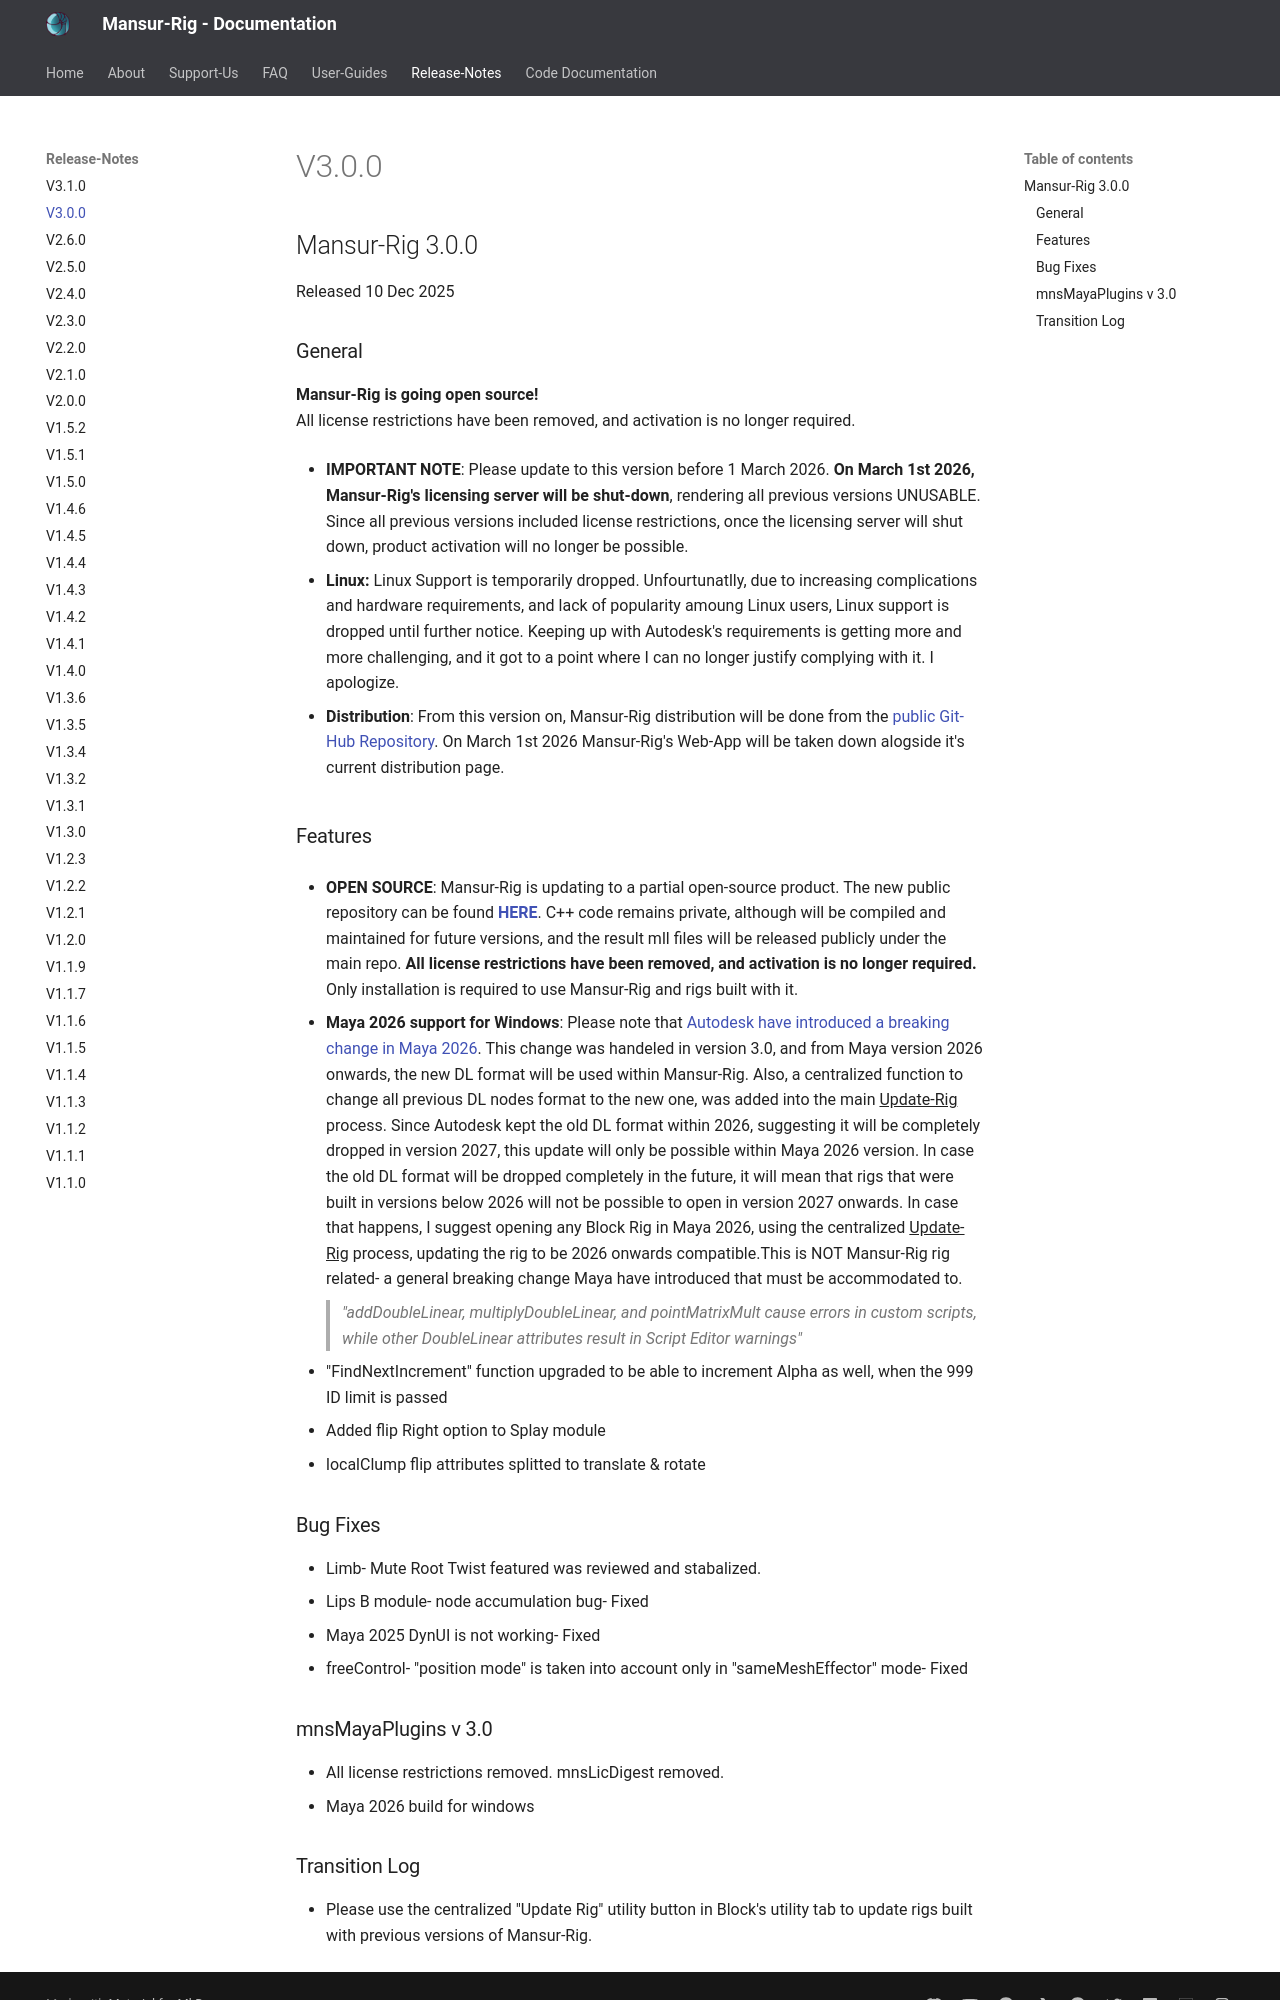

repository: asaf-b/mansur-docs · page: releaseNotes/v3.0.0/index.html · generator: mkdocs

## Mansur-Rig 3.0.0
Released 10 Dec 2025

### General
<B>Mansur-Rig is going open source!</b>
<br>All license restrictions have been removed, and activation is no longer required.

* <B>IMPORTANT NOTE</b>: Please update to this version before 1 March 2026. <b>On March 1st 2026, Mansur-Rig's licensing server will be shut-down</b>, rendering all previous versions UNUSABLE. Since all previous versions included license restrictions, once the licensing server will shut down, product activation will no longer be possible.

* <b>Linux:</b> Linux Support is temporarily dropped. Unfourtunatlly, due to increasing complications and hardware requirements, and lack of popularity amoung Linux users, Linux support is dropped until further notice. Keeping up with Autodesk's requirements is getting more and more challenging, and it got to a point where I can no longer justify complying with it. I apologize.

* <b>Distribution</b>: From this version on, Mansur-Rig distribution will be done from the <a href="https://github.com/asaf-b/Mansur-Rig">public Git-Hub Repository</a>. On March 1st 2026 Mansur-Rig's Web-App will be taken down alogside it's current distribution page.

### Features
* <b>OPEN SOURCE</b>: Mansur-Rig is updating to a partial open-source product. The new public repository can be found <a href="https://github.com/asaf-b/Mansur-Rig"><b>HERE</b></a>. C++ code remains private, although will be compiled and maintained for future versions, and the result mll files will be released publicly under the main repo. <b>All license restrictions have been removed, and activation is no longer required.</b> Only installation is required to use Mansur-Rig and rigs built with it.

* <b>Maya 2026 support for Windows</b>: Please note that <a href="https://help.autodesk.com/view/MAYAUL/2026/ENU/?guid=Maya_ReleaseNotes_2026_release_notes_known_limitations2026_html">Autodesk have introduced a breaking change in Maya 2026</a>. This change was handeled in version 3.0, and from Maya version 2026 onwards, the new DL format will be used within Mansur-Rig. Also, a centralized function to change all previous DL nodes format to the new one, was added into the main <u>Update-Rig</u> process. Since Autodesk kept the old DL format within 2026, suggesting it will be completely dropped in version 2027, this update will only be possible within Maya 2026 version. In case the old DL format will be dropped completely in the future, it will mean that rigs that were built in versions below 2026 will not be possible to open in version 2027 onwards. In case that happens, I suggest opening any Block Rig in Maya 2026, using the centralized <u>Update-Rig</u> process, updating the rig to be 2026 onwards compatible.This is NOT Mansur-Rig rig related- a general breaking change Maya have introduced that must be accommodated to.
> <i>"addDoubleLinear, multiplyDoubleLinear, and pointMatrixMult cause errors in custom scripts, while other DoubleLinear attributes result in Script Editor warnings"</i> 

* "FindNextIncrement" function upgraded to be able to increment Alpha as well, when the 999 ID limit is passed
* Added flip Right option to Splay module
* localClump flip attributes splitted to translate & rotate

### Bug Fixes
* Limb- Mute Root Twist featured was reviewed and stabalized.
* Lips B module- node accumulation bug- Fixed
* Maya 2025 DynUI is not working- Fixed
* freeControl- "position mode" is taken into account only in "sameMeshEffector" mode- Fixed

### mnsMayaPlugins v 3.0
* All license restrictions removed. mnsLicDigest removed.
* Maya 2026 build for windows
